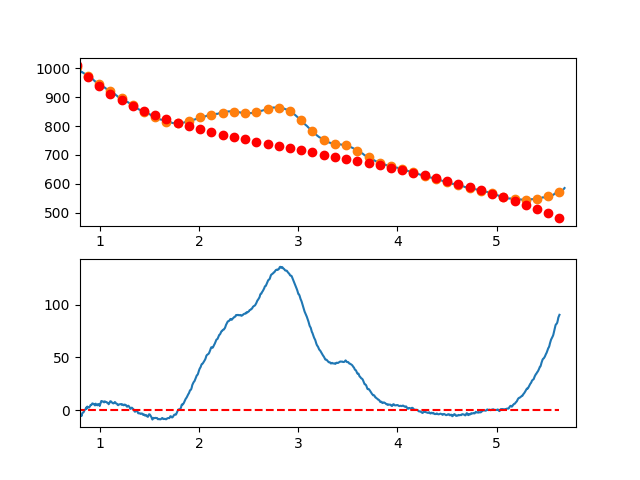

Source data for this figure (header and first rows):
7.660095065371018697e-01, -6.682278579363014615e+00
7.716692588143090337e-01, -4.809447740433711260e+00
7.773290110915161977e-01, -4.131613324658701458e+00
7.829887633687233617e-01, -4.595469170390629188e+00
7.886485156459305257e-01, -3.467709115981051582e+00
7.943082679231376897e-01, -4.090026999783162864e+00
7.999680202003448537e-01, -4.019116660148597475e+00
8.056277724775520177e-01, -5.793671935429870246e+00
8.112875247547591817e-01, -4.681386663979424156e+00
8.169472770319663457e-01, -5.424954684149270179e+00
8.226070293091735097e-01, -3.014069834292058658e+00
8.282667815863807848e-01, -2.472425952759294887e+00
8.339265338635878377e-01, -2.190716877903923887e+00
8.395862861407951128e-01, -1.401636448077852037e+00
8.452460384180022768e-01, -7.587850163372422685e-02
8.509057906952094408e-01, 3.838631230757982848e-01
8.565655429724164938e-01, 9.698945876997413507e-01
8.622252952496237688e-01, 2.412522053885027162e+00
8.678850475268309328e-01, 1.376051683279342797e+00
8.735447998040380968e-01, 3.326789637530850996e+00
8.792045520812451498e-01, 2.911042078286300239e+00
8.848643043584524248e-01, 2.888115167194769128e+00
8.905240566356595888e-01, 2.336315065902681454e+00
8.961838089128667528e-01, 3.068947936058634696e+00
9.018435611900738058e-01, 3.807319939310104928e+00
9.075033134672810808e-01, 4.945737237304911105e+00
9.131630657444882448e-01, 4.947505991690491101e+00
9.188228180216954089e-01, 5.268932364115016753e+00
9.244825702989024618e-01, 6.387322516225481195e+00
9.301423225761097369e-01, 6.068982609670229067e+00
9.358020748533169009e-01, 5.973218806097065681e+00
9.414618271305239539e-01, 5.759337267153341600e+00
9.471215794077312289e-01, 4.680644154486799380e+00
9.527813316849383929e-01, 4.527445629745329825e+00
9.584410839621455569e-01, 6.113047854576620921e+00
9.641008362393528319e-01, 5.033756990628603489e+00
9.697605885165598849e-01, 4.749879199548445285e+00
9.754203407937670489e-01, 4.564720642984525512e+00
9.810800930709743239e-01, 5.743587482583961901e+00
9.867398453481812659e-01, 5.420785879994923562e+00
9.923995976253885409e-01, 5.585621996864915673e+00
9.980593499025957049e-01, 3.895377947250381112e+00
1.003719102179802869e+00, 5.409239654844782308e+00
1.009378854457010144e+00, 6.825368995749272472e+00
1.015038606734217197e+00, 8.669927846065661470e+00
1.020698359011424472e+00, 8.489078081895286232e+00
1.026358111288631525e+00, 8.158981579339638301e+00
1.032017863565838578e+00, 8.187800214501180562e+00
1.037677615843045853e+00, 7.700695863480746084e+00
1.043337368120253128e+00, 7.312830402380313899e+00
1.048997120397460181e+00, 8.334365707301799375e+00
1.054656872674667456e+00, 8.056463654346430303e+00
1.060316624951874509e+00, 7.704286119615744610e+00
1.065976377229081784e+00, 7.703994979211870486e+00
1.071636129506288837e+00, 7.026752109236326760e+00
1.077295881783495890e+00, 7.000719385790489468e+00
1.082955634060703165e+00, 6.700058684976397672e+00
1.088615386337910440e+00, 5.576931882895451054e+00
1.094275138615117493e+00, 6.270500855648833749e+00
1.099934890892324768e+00, 7.468927479339299680e+00
1.105594643169532043e+00, 8.405373630067401791e+00
... 809 more rows
